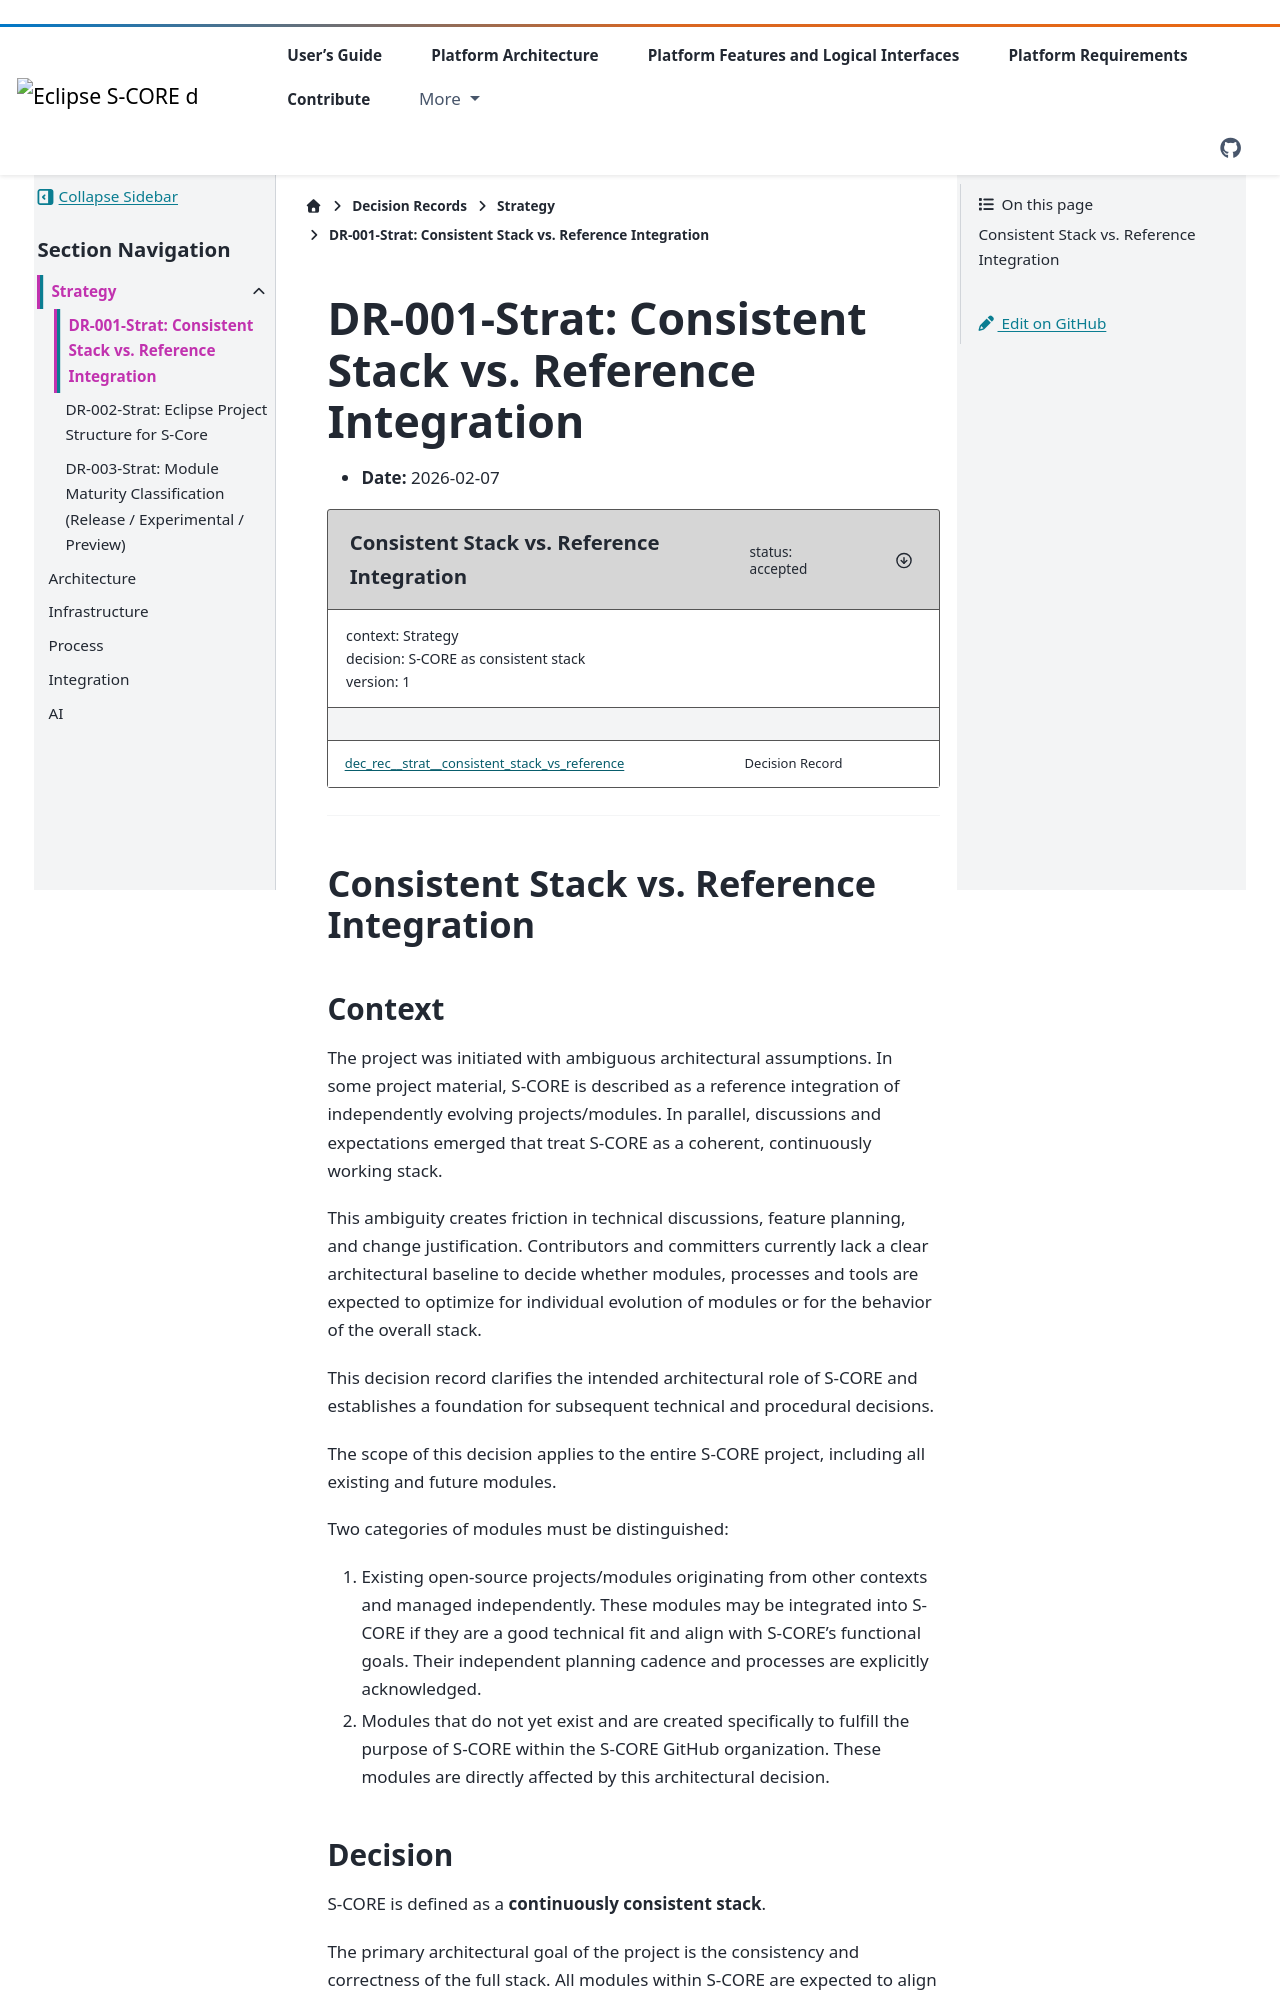

repository: eclipse-score/score · page: pr-3430/design_decisions/strategy/DR-001-strat.html · generator: sphinx

<!-- ----------------------------------------------------------------------------
  Copyright (c) 2026 Contributors to the Eclipse Foundation

  See the NOTICE file(s) distributed with this work for additional
  information regarding copyright ownership.

  This program and the accompanying materials are made available under the
  terms of the Apache License Version 2.0 which is available at
  https://www.apache.org/licenses/LICENSE-2.0

  SPDX-License-Identifier: Apache-2.0
----------------------------------------------------------------------------- -->

# DR-001-Strat: Consistent Stack vs. Reference Integration

- **Date:** 2026-02-07

```{dec_rec} Consistent Stack vs. Reference Integration
:id: dec_rec__strat__consistent_stack_vs_reference
:status: accepted
:version: 1
:context: Strategy
:decision: S-CORE as consistent stack
```

---

## Consistent Stack vs. Reference Integration

### Context

The project was initiated with ambiguous architectural assumptions. In some project material, S-CORE is described as a reference integration of independently evolving projects/modules. In parallel, discussions and expectations emerged that treat S-CORE as a coherent, continuously working stack.

This ambiguity creates friction in technical discussions, feature planning, and change justification. Contributors and committers currently lack a clear architectural baseline to decide whether modules, processes and tools are expected to optimize for individual evolution of modules or for the behavior of the overall stack.

This decision record clarifies the intended architectural role of S-CORE and establishes a foundation for subsequent technical and procedural decisions.

The scope of this decision applies to the entire S-CORE project, including all existing and future modules.

Two categories of modules must be distinguished:

1. Existing open-source projects/modules originating from other contexts and managed independently. These modules may be integrated into S-CORE if they are a good technical fit and align with S-CORE's functional goals. Their independent planning cadence and processes are explicitly acknowledged.
2. Modules that do not yet exist and are created specifically to fulfill the purpose of S-CORE within the S-CORE GitHub organization. These modules are directly affected by this architectural decision.
